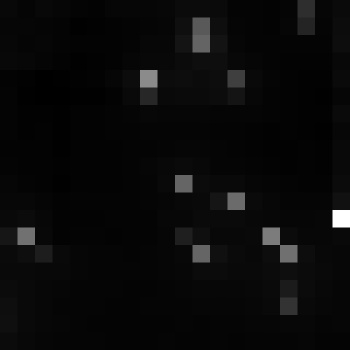

Source data for this figure (header and first rows):
, xmin, ymin, lat, lon, area, perimeter, max_nanowatts, min_nanowatts, moonlight_illumination, clear_sky_confidence, mean_nanowatts
0, 764, 3048, -4.17, -4.17, 1.0, 0.0, 38.76, 1.445, 11.82, 0.0, 3.837
